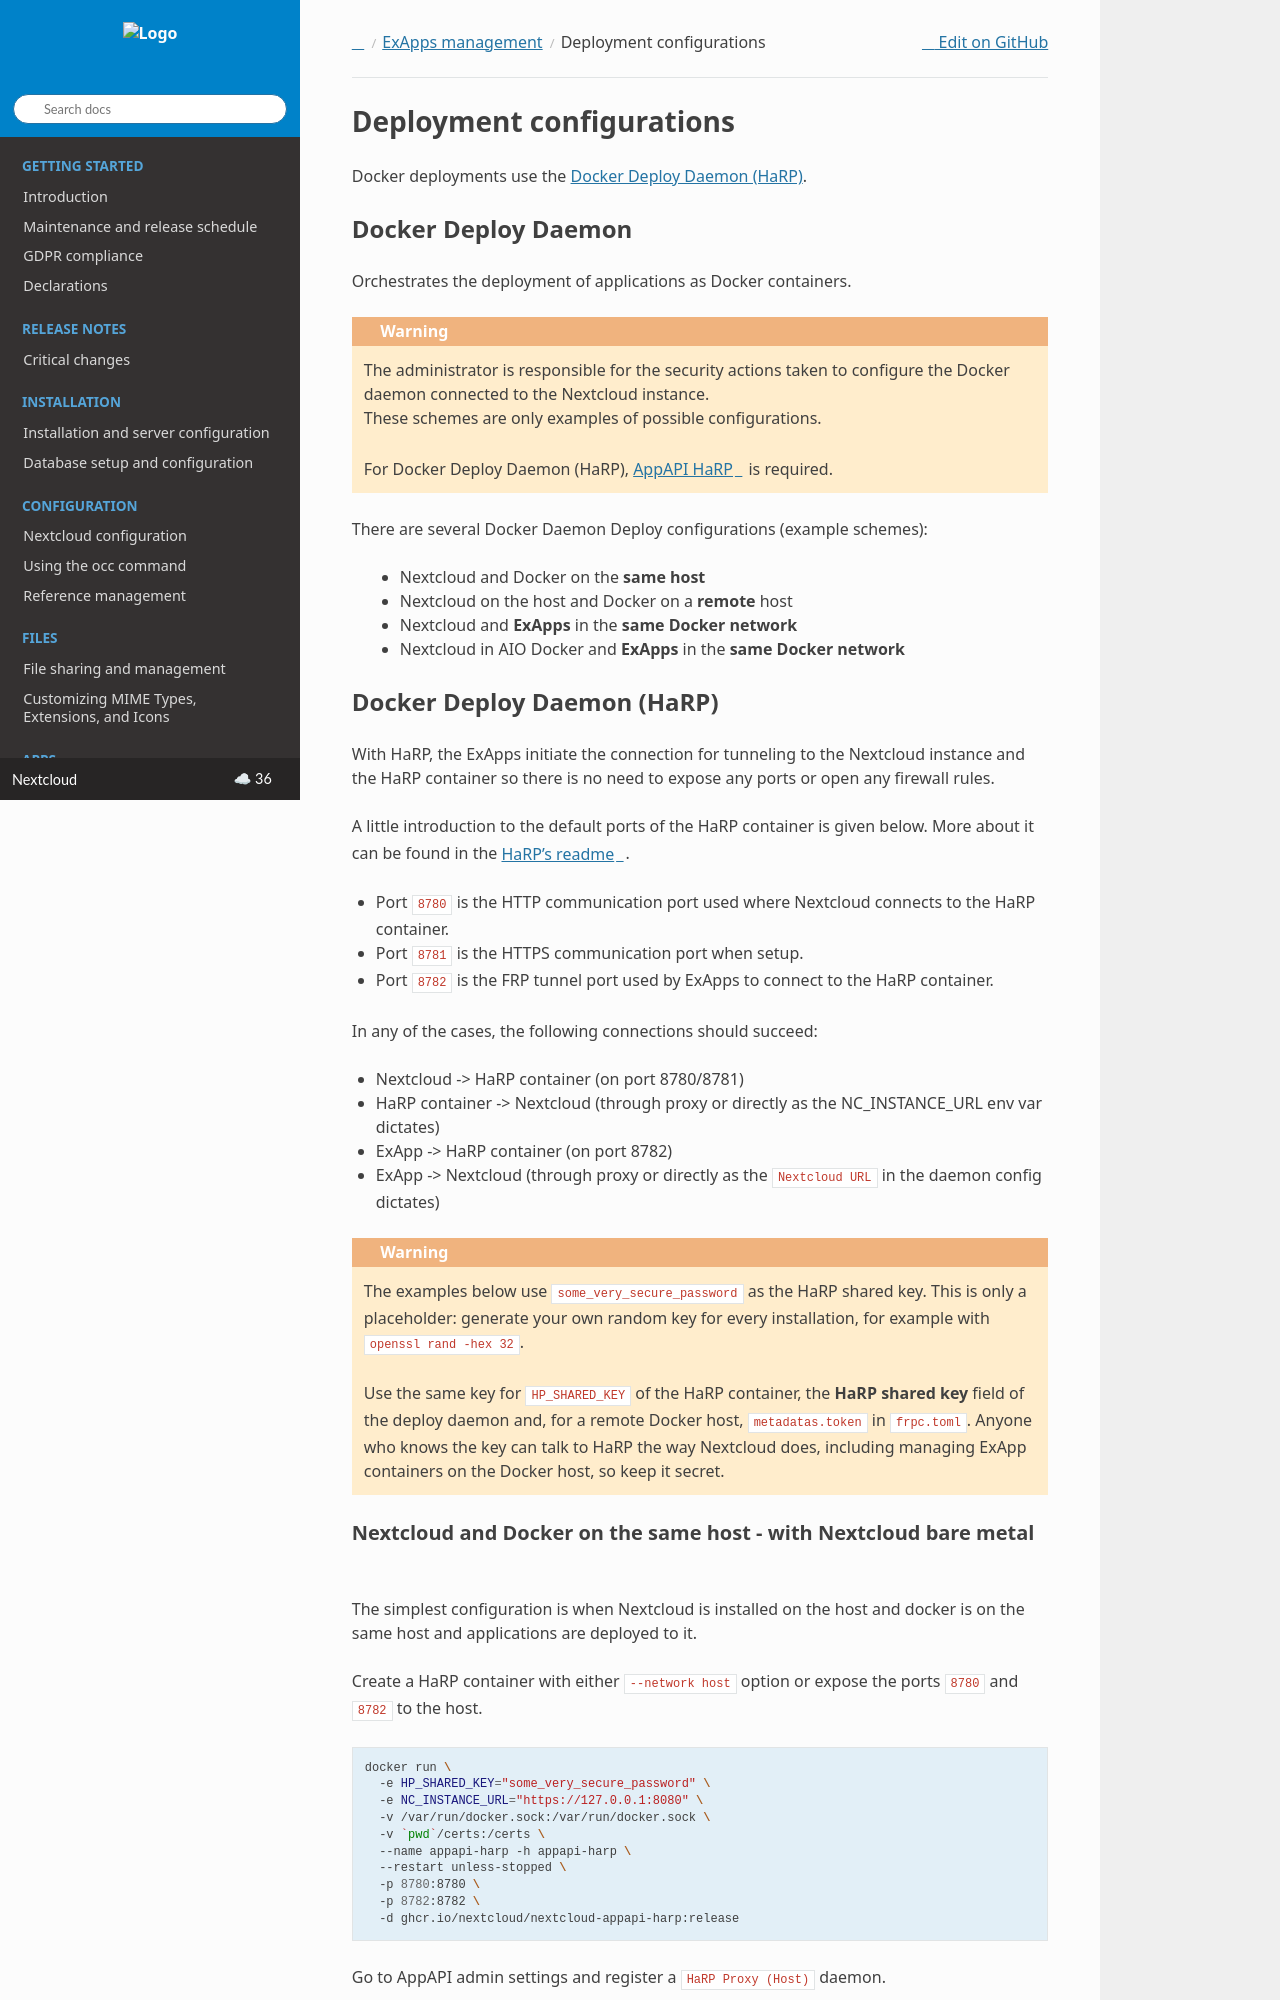

repository: nextcloud/documentation · page: server/latest/admin_manual/exapps_management/DeployConfigurations.html · generator: sphinx

.. _deploy-configs:

Deployment configurations
=========================

Docker deployments use the :ref:`Docker Deploy Daemon (HaRP) <ai-app_api_ddd-harp>`.

Docker Deploy Daemon
--------------------

Orchestrates the deployment of applications as Docker containers.

.. warning::

    | The administrator is responsible for the security actions taken to configure the Docker daemon connected to the Nextcloud instance.
    | These schemes are only examples of possible configurations.

    | For Docker Deploy Daemon (HaRP), `AppAPI HaRP <https://github.com/nextcloud/harp>`_ is required.

There are several Docker Daemon Deploy configurations (example schemes):

    * Nextcloud and Docker on the **same host**
    * Nextcloud on the host and Docker on a **remote** host
    * Nextcloud and **ExApps** in the **same Docker network**
    * Nextcloud in AIO Docker and **ExApps** in the **same Docker network**


.. _ai-app_api_ddd-harp:

Docker Deploy Daemon (HaRP)
---------------------------

With HaRP, the ExApps initiate the connection for tunneling to the Nextcloud instance and the HaRP container so there is no need to expose any ports or open any firewall rules.

A little introduction to the default ports of the HaRP container is given below. More about it can be found in the `HaRP's readme <https://github.com/nextcloud/harp?tab=readme-ov-file#environment-variables>`_.

* Port ``8780`` is the HTTP communication port used where Nextcloud connects to the HaRP container.
* Port ``8781`` is the HTTPS communication port when setup.
* Port ``8782`` is the FRP tunnel port used by ExApps to connect to the HaRP container.

In any of the cases, the following connections should succeed:

* Nextcloud -> HaRP container (on port 8780/8781)
* HaRP container -> Nextcloud (through proxy or directly as the NC_INSTANCE_URL env var dictates)
* ExApp -> HaRP container (on port 8782)
* ExApp -> Nextcloud (through proxy or directly as the ``Nextcloud URL`` in the daemon config dictates)

.. _ai-app_api_harp-shared-key:

.. warning::

    The examples below use ``some_very_secure_password`` as the HaRP shared key. This is only a placeholder: generate
    your own random key for every installation, for example with ``openssl rand -hex 32``.

    Use the same key for ``HP_SHARED_KEY`` of the HaRP container, the **HaRP shared key** field of the deploy daemon
    and, for a remote Docker host, ``metadatas.token`` in ``frpc.toml``. Anyone who knows the key can talk to HaRP the
    way Nextcloud does, including managing ExApp containers on the Docker host, so keep it secret.

.. _ai-app_api_nc-harp-baremetal:

Nextcloud and Docker on the same host - with Nextcloud bare metal
^^^^^^^^^^^^^^^^^^^^^^^^^^^^^^^^^^^^^^^^^^^^^^^^^^^^^^^^^^^^^^^^^

The simplest configuration is when Nextcloud is installed on the host and docker is on the same host and applications are deployed to it.

Create a HaRP container with either ``--network host`` option or expose the ports ``8780`` and ``8782`` to the host.

.. code-block:: bash

  docker run \
    -e HP_SHARED_KEY="some_very_secure_password" \
    -e NC_INSTANCE_URL="https://127.0.0.1:8080" \
    -v /var/run/docker.sock:/var/run/docker.sock \
    -v `pwd`/certs:/certs \
    --name appapi-harp -h appapi-harp \
    --restart unless-stopped \
    -p 8780:8780 \
    -p 8782:8782 \
    -d ghcr.io/nextcloud/nextcloud-appapi-harp:release

Go to AppAPI admin settings and register a ``HaRP Proxy (Host)`` daemon.

.. image:: ./img/harp_host.png
   :alt: AppAPI admin settings showing registration of HaRP Proxy (Host) daemon

Finally, test the whole setup with "Test deploy" in the 3-dots menu of the deploy daemon.
